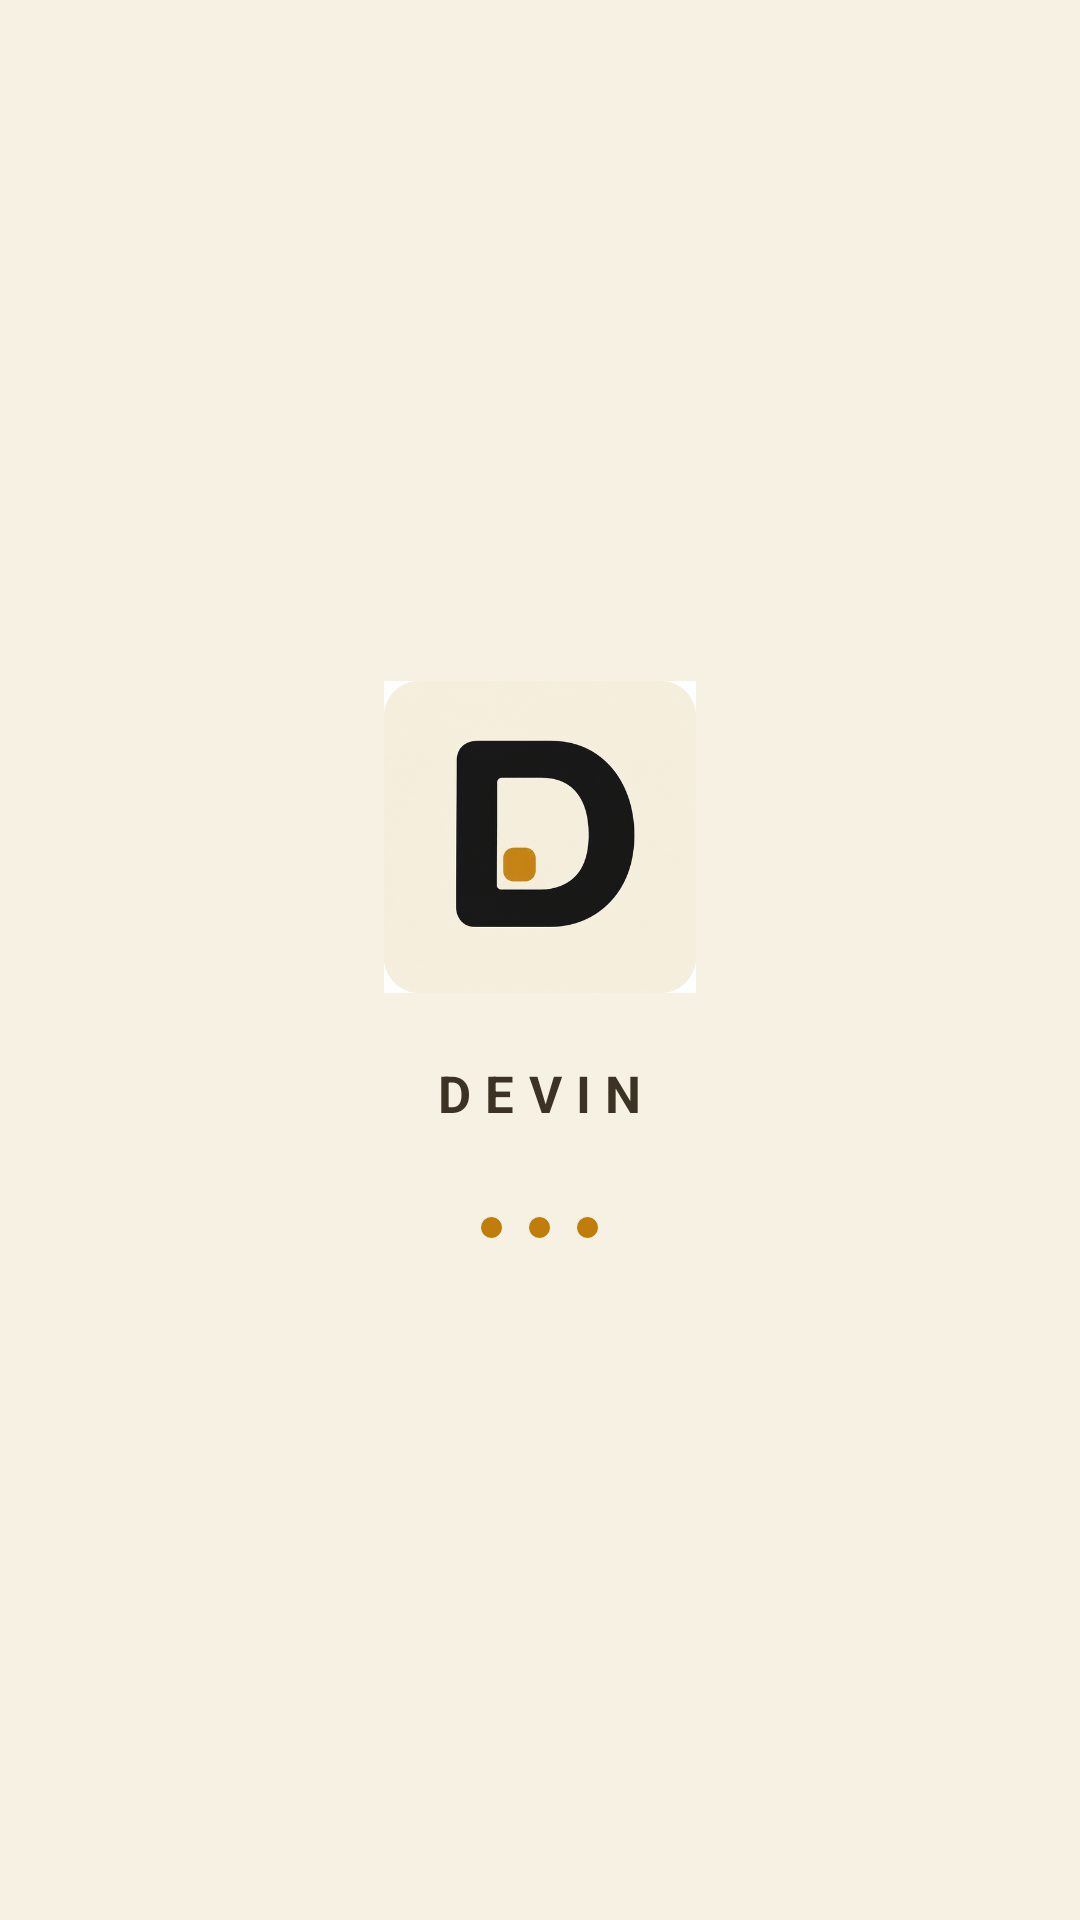

Reconstruct the res/layout file that produces this screen, plus the resources it refers to.
<!-- AndroidManifest.xml: application theme Theme.DevinMobile -->
<!-- res/layout/activity_list.xml -->
<?xml version="1.0" encoding="utf-8"?>
<androidx.coordinatorlayout.widget.CoordinatorLayout xmlns:android="http://schemas.android.com/apk/res/android"
    xmlns:app="http://schemas.android.com/apk/res-auto"
    android:layout_width="match_parent"
    android:layout_height="match_parent"
    android:fitsSystemWindows="true">

    <LinearLayout
        android:layout_width="match_parent"
        android:layout_height="match_parent"
        android:orientation="vertical">

        <LinearLayout
            android:layout_width="match_parent"
            android:layout_height="wrap_content"
            android:gravity="center_vertical"
            android:orientation="horizontal"
            android:paddingStart="20dp"
            android:paddingTop="14dp"
            android:paddingEnd="12dp"
            android:paddingBottom="10dp">

            <TextView
                android:layout_width="wrap_content"
                android:layout_height="wrap_content"
                android:text="@string/app_name"
                android:textSize="22sp"
                android:textStyle="bold" />

            <TextView
                android:id="@+id/live"
                android:layout_width="wrap_content"
                android:layout_height="wrap_content"
                android:layout_marginStart="8dp"
                android:background="@drawable/bg_livetag"
                android:letterSpacing="0.05"
                android:paddingStart="6dp"
                android:paddingTop="1dp"
                android:paddingEnd="6dp"
                android:paddingBottom="1dp"
                android:text="LIVE"
                android:textColor="#189a5c"
                android:textSize="10sp"
                android:textStyle="bold"
                android:visibility="gone" />

            <Space
                android:layout_width="0dp"
                android:layout_height="wrap_content"
                android:layout_weight="1" />

            <TextView
                android:id="@+id/refresh"
                android:layout_width="wrap_content"
                android:layout_height="wrap_content"
                android:background="?attr/selectableItemBackgroundBorderless"
                android:padding="10dp"
                android:text="⟳"
                android:textSize="20sp" />
        </LinearLayout>

        <TextView
            android:id="@+id/filter_bar"
            android:layout_width="match_parent"
            android:layout_height="wrap_content"
            android:background="?attr/selectableItemBackground"
            android:paddingStart="20dp"
            android:paddingTop="8dp"
            android:paddingEnd="20dp"
            android:paddingBottom="8dp"
            android:textColor="#6D5AE0"
            android:textSize="13sp"
            android:visibility="gone" />

        <androidx.swiperefreshlayout.widget.SwipeRefreshLayout
            android:id="@+id/swipe"
            android:layout_width="match_parent"
            android:layout_height="0dp"
            android:layout_weight="1">

            <FrameLayout
                android:layout_width="match_parent"
                android:layout_height="match_parent">

                <androidx.recyclerview.widget.RecyclerView
                    android:id="@+id/list"
                    android:layout_width="match_parent"
                    android:layout_height="match_parent"
                    android:clipToPadding="false"
                    android:paddingBottom="88dp" />

                <TextView
                    android:id="@+id/empty"
                    android:layout_width="match_parent"
                    android:layout_height="wrap_content"
                    android:layout_gravity="center"
                    android:gravity="center"
                    android:padding="32dp"
                    android:visibility="gone" />
            </FrameLayout>
        </androidx.swiperefreshlayout.widget.SwipeRefreshLayout>
    </LinearLayout>

    <TextView
        android:id="@+id/settings"
        android:layout_width="44dp"
        android:layout_height="44dp"
        android:layout_gravity="bottom|start"
        android:layout_margin="18dp"
        android:background="@drawable/bg_fab"
        android:backgroundTint="?android:attr/colorButtonNormal"
        android:elevation="6dp"
        android:gravity="center"
        android:text="⚙"
        android:textSize="18sp" />

    <com.google.android.material.floatingactionbutton.FloatingActionButton
        android:id="@+id/fab"
        android:layout_width="wrap_content"
        android:layout_height="wrap_content"
        android:layout_gravity="bottom|end"
        android:layout_margin="20dp"
        android:contentDescription="@string/new_session"
        app:srcCompat="@android:drawable/ic_input_add" />

    <FrameLayout
        android:id="@+id/splash"
        android:layout_width="match_parent"
        android:layout_height="match_parent"
        android:background="#F7F1E4"
        android:clickable="true"
        android:elevation="30dp"
        android:focusable="true">

        <LinearLayout
            android:layout_width="wrap_content"
            android:layout_height="wrap_content"
            android:layout_gravity="center"
            android:gravity="center"
            android:orientation="vertical">

            <ImageView
                android:id="@+id/splash_icon"
                android:layout_width="104dp"
                android:layout_height="104dp"
                android:src="@mipmap/ic_launcher" />

            <TextView
                android:id="@+id/splash_name"
                android:layout_width="wrap_content"
                android:layout_height="wrap_content"
                android:layout_marginTop="22dp"
                android:letterSpacing="0.28"
                android:text="DEVIN"
                android:textColor="#3D3324"
                android:textSize="17sp"
                android:textStyle="bold" />

            <LinearLayout
                android:id="@+id/splash_dots"
                android:layout_width="wrap_content"
                android:layout_height="wrap_content"
                android:layout_marginTop="30dp"
                android:orientation="horizontal">

                <View
                    android:layout_width="7dp"
                    android:layout_height="7dp"
                    android:background="@drawable/splash_dot" />

                <View
                    android:layout_width="7dp"
                    android:layout_height="7dp"
                    android:layout_marginStart="9dp"
                    android:background="@drawable/splash_dot" />

                <View
                    android:layout_width="7dp"
                    android:layout_height="7dp"
                    android:layout_marginStart="9dp"
                    android:background="@drawable/splash_dot" />
            </LinearLayout>
        </LinearLayout>
    </FrameLayout>
</androidx.coordinatorlayout.widget.CoordinatorLayout>
<!-- resources referenced by this layout -->
<resources>
  <!-- drawable bg_fab (drawable) -->
  <?xml version="1.0" encoding="utf-8"?>
  <shape xmlns:android="http://schemas.android.com/apk/res/android" android:shape="oval">
      <solid android:color="?android:attr/colorButtonNormal" />
  </shape>
  <!-- drawable bg_livetag (drawable) -->
  <?xml version="1.0" encoding="utf-8"?>
  <shape xmlns:android="http://schemas.android.com/apk/res/android" android:shape="rectangle">
      <corners android:radius="6dp" />
      <stroke android:width="1dp" android:color="#44189a5c" />
  </shape>
  <!-- drawable splash_dot (drawable) -->
  <?xml version="1.0" encoding="utf-8"?>
  <shape xmlns:android="http://schemas.android.com/apk/res/android" android:shape="oval">
      <solid android:color="#C07D0A" />
  </shape>
  <!-- mipmap ic_launcher: png bitmap (mipmap-xxhdpi, 201022 bytes) -->
  <string name="app_name">Devin Mobile</string>
  <string name="new_session">新建会话</string>
  <style name="Theme.DevinMobile" parent="Theme.Material3.DayNight.NoActionBar">
          <item name="android:statusBarColor">#FAF7F0</item>
          <item name="android:windowLightStatusBar">true</item>
          <item name="android:colorBackground">#FAF7F0</item>
          <item name="colorSurface">#FAF7F0</item>
          <item name="colorSurfaceVariant">#F1EDE3</item>
          <item name="bubbleUserColor">#E4E0FA</item>
          <item name="bubbleDevinColor">#F1EFE8</item>
          <item name="listTitleColor">#5A4FD8</item>
      </style>
</resources>
